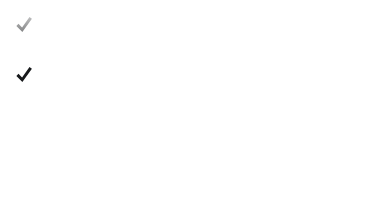
t = 0.00 s
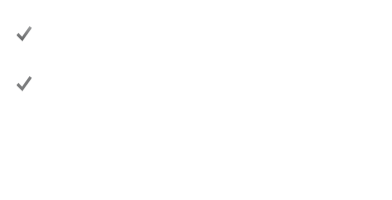
t = 1.67 s
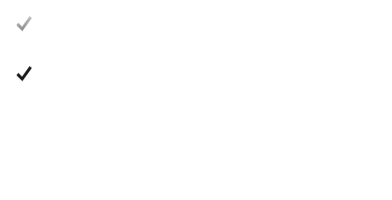
t = 3.33 s
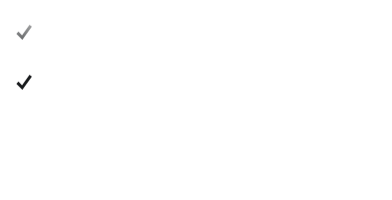
t = 5.00 s
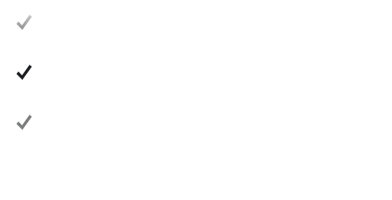
t = 6.67 s
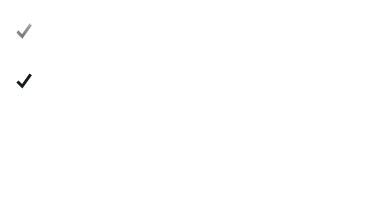
t = 8.33 s

The animated SVG that drew these frames (rendered in a browser with its animation timeline set to each time). Animation: 44 CSS @keyframes rules; frames cover the first 8.33 s, repeats indefinitely.

<svg width="392px" height="200px">
    <defs>
        <style type="text/css">
            @-webkit-keyframes preload-show-1 {
            from {
            -webkit-transform: rotateZ(60deg) rotateY(-90deg) rotateX(0deg);
            transform: rotateZ(60deg) rotateY(-90deg) rotateX(0deg);
            border-left-color: #c0392b;
            }
            }
            @keyframes preload-show-1 {
            from {
            -webkit-transform: rotateZ(60deg) rotateY(-90deg) rotateX(0deg);
            transform: rotateZ(60deg) rotateY(-90deg) rotateX(0deg);
            border-left-color: #c0392b;
            }
            }
            @-webkit-keyframes preload-hide-1 {
            to {
            -webkit-transform: rotateZ(60deg) rotateY(-90deg) rotateX(0deg);
            transform: rotateZ(60deg) rotateY(-90deg) rotateX(0deg);
            border-left-color: #c0392b;
            }
            }
            @keyframes preload-hide-1 {
            to {
            -webkit-transform: rotateZ(60deg) rotateY(-90deg) rotateX(0deg);
            transform: rotateZ(60deg) rotateY(-90deg) rotateX(0deg);
            border-left-color: #c0392b;
            }
            }
            @-webkit-keyframes preload-cycle-1 {
            5% {
            -webkit-transform: rotateZ(60deg) rotateY(90deg) rotateX(0deg);
            transform: rotateZ(60deg) rotateY(90deg) rotateX(0deg);
            border-left-color: #c0392b;
            }
            10%,
            75% {
            -webkit-transform: rotateZ(60deg) rotateY(0) rotateX(0deg);
            transform: rotateZ(60deg) rotateY(0) rotateX(0deg);
            border-left-color: #e74c3c;
            }
            80%,
            100% {
            -webkit-transform: rotateZ(60deg) rotateY(90deg) rotateX(0deg);
            transform: rotateZ(60deg) rotateY(90deg) rotateX(0deg);
            border-left-color: #c0392b;
            }
            }
            @keyframes preload-cycle-1 {
            5% {
            -webkit-transform: rotateZ(60deg) rotateY(90deg) rotateX(0deg);
            transform: rotateZ(60deg) rotateY(90deg) rotateX(0deg);
            border-left-color: #c0392b;
            }
            10%,
            75% {
            -webkit-transform: rotateZ(60deg) rotateY(0) rotateX(0deg);
            transform: rotateZ(60deg) rotateY(0) rotateX(0deg);
            border-left-color: #e74c3c;
            }
            80%,
            100% {
            -webkit-transform: rotateZ(60deg) rotateY(90deg) rotateX(0deg);
            transform: rotateZ(60deg) rotateY(90deg) rotateX(0deg);
            border-left-color: #c0392b;
            }
            }
            @-webkit-keyframes preload-show-2 {
            from {
            -webkit-transform: rotateZ(120deg) rotateY(-90deg) rotateX(0deg);
            transform: rotateZ(120deg) rotateY(-90deg) rotateX(0deg);
            border-left-color: #c0392b;
            }
            }
            @keyframes preload-show-2 {
            from {
            -webkit-transform: rotateZ(120deg) rotateY(-90deg) rotateX(0deg);
            transform: rotateZ(120deg) rotateY(-90deg) rotateX(0deg);
            border-left-color: #c0392b;
            }
            }
            @-webkit-keyframes preload-hide-2 {
            to {
            -webkit-transform: rotateZ(120deg) rotateY(-90deg) rotateX(0deg);
            transform: rotateZ(120deg) rotateY(-90deg) rotateX(0deg);
            border-left-color: #c0392b;
            }
            }
            @keyframes preload-hide-2 {
            to {
            -webkit-transform: rotateZ(120deg) rotateY(-90deg) rotateX(0deg);
            transform: rotateZ(120deg) rotateY(-90deg) rotateX(0deg);
            border-left-color: #c0392b;
            }
            }
            @-webkit-keyframes preload-cycle-2 {
            10% {
            -webkit-transform: rotateZ(120deg) rotateY(90deg) rotateX(0deg);
            transform: rotateZ(120deg) rotateY(90deg) rotateX(0deg);
            border-left-color: #c0392b;
            }
            15%,
            70% {
            -webkit-transform: rotateZ(120deg) rotateY(0) rotateX(0deg);
            transform: rotateZ(120deg) rotateY(0) rotateX(0deg);
            border-left-color: #e74c3c;
            }
            75%,
            100% {
            -webkit-transform: rotateZ(120deg) rotateY(90deg) rotateX(0deg);
            transform: rotateZ(120deg) rotateY(90deg) rotateX(0deg);
            border-left-color: #c0392b;
            }
            }
            @keyframes preload-cycle-2 {
            10% {
            -webkit-transform: rotateZ(120deg) rotateY(90deg) rotateX(0deg);
            transform: rotateZ(120deg) rotateY(90deg) rotateX(0deg);
            border-left-color: #c0392b;
            }
            15%,
            70% {
            -webkit-transform: rotateZ(120deg) rotateY(0) rotateX(0deg);
            transform: rotateZ(120deg) rotateY(0) rotateX(0deg);
            border-left-color: #e74c3c;
            }
            75%,
            100% {
            -webkit-transform: rotateZ(120deg) rotateY(90deg) rotateX(0deg);
            transform: rotateZ(120deg) rotateY(90deg) rotateX(0deg);
            border-left-color: #c0392b;
            }
            }
            @-webkit-keyframes preload-show-3 {
            from {
            -webkit-transform: rotateZ(180deg) rotateY(-90deg) rotateX(0deg);
            transform: rotateZ(180deg) rotateY(-90deg) rotateX(0deg);
            border-left-color: #c0392b;
            }
            }
            @keyframes preload-show-3 {
            from {
            -webkit-transform: rotateZ(180deg) rotateY(-90deg) rotateX(0deg);
            transform: rotateZ(180deg) rotateY(-90deg) rotateX(0deg);
            border-left-color: #c0392b;
            }
            }
            @-webkit-keyframes preload-hide-3 {
            to {
            -webkit-transform: rotateZ(180deg) rotateY(-90deg) rotateX(0deg);
            transform: rotateZ(180deg) rotateY(-90deg) rotateX(0deg);
            border-left-color: #c0392b;
            }
            }
            @keyframes preload-hide-3 {
            to {
            -webkit-transform: rotateZ(180deg) rotateY(-90deg) rotateX(0deg);
            transform: rotateZ(180deg) rotateY(-90deg) rotateX(0deg);
            border-left-color: #c0392b;
            }
            }
            @-webkit-keyframes preload-cycle-3 {
            15% {
            -webkit-transform: rotateZ(180deg) rotateY(90deg) rotateX(0deg);
            transform: rotateZ(180deg) rotateY(90deg) rotateX(0deg);
            border-left-color: #c0392b;
            }
            20%,
            65% {
            -webkit-transform: rotateZ(180deg) rotateY(0) rotateX(0deg);
            transform: rotateZ(180deg) rotateY(0) rotateX(0deg);
            border-left-color: #e74c3c;
            }
            70%,
            100% {
            -webkit-transform: rotateZ(180deg) rotateY(90deg) rotateX(0deg);
            transform: rotateZ(180deg) rotateY(90deg) rotateX(0deg);
            border-left-color: #c0392b;
            }
            }
            @keyframes preload-cycle-3 {
            15% {
            -webkit-transform: rotateZ(180deg) rotateY(90deg) rotateX(0deg);
            transform: rotateZ(180deg) rotateY(90deg) rotateX(0deg);
            border-left-color: #c0392b;
            }
            20%,
            65% {
            -webkit-transform: rotateZ(180deg) rotateY(0) rotateX(0deg);
            transform: rotateZ(180deg) rotateY(0) rotateX(0deg);
            border-left-color: #e74c3c;
            }
            70%,
            100% {
            -webkit-transform: rotateZ(180deg) rotateY(90deg) rotateX(0deg);
            transform: rotateZ(180deg) rotateY(90deg) rotateX(0deg);
            border-left-color: #c0392b;
            }
            }
            @-webkit-keyframes preload-show-4 {
            from {
            -webkit-transform: rotateZ(240deg) rotateY(-90deg) rotateX(0deg);
            transform: rotateZ(240deg) rotateY(-90deg) rotateX(0deg);
            border-left-color: #c0392b;
            }
            }
            @keyframes preload-show-4 {
            from {
            -webkit-transform: rotateZ(240deg) rotateY(-90deg) rotateX(0deg);
            transform: rotateZ(240deg) rotateY(-90deg) rotateX(0deg);
            border-left-color: #c0392b;
            }
            }
            @-webkit-keyframes preload-hide-4 {
            to {
            -webkit-transform: rotateZ(240deg) rotateY(-90deg) rotateX(0deg);
            transform: rotateZ(240deg) rotateY(-90deg) rotateX(0deg);
            border-left-color: #c0392b;
            }
            }
            @keyframes preload-hide-4 {
            to {
            -webkit-transform: rotateZ(240deg) rotateY(-90deg) rotateX(0deg);
            transform: rotateZ(240deg) rotateY(-90deg) rotateX(0deg);
            border-left-color: #c0392b;
            }
            }
            @-webkit-keyframes preload-cycle-4 {
            20% {
            -webkit-transform: rotateZ(240deg) rotateY(90deg) rotateX(0deg);
            transform: rotateZ(240deg) rotateY(90deg) rotateX(0deg);
            border-left-color: #c0392b;
            }
            25%,
            60% {
            -webkit-transform: rotateZ(240deg) rotateY(0) rotateX(0deg);
            transform: rotateZ(240deg) rotateY(0) rotateX(0deg);
            border-left-color: #e74c3c;
            }
            65%,
            100% {
            -webkit-transform: rotateZ(240deg) rotateY(90deg) rotateX(0deg);
            transform: rotateZ(240deg) rotateY(90deg) rotateX(0deg);
            border-left-color: #c0392b;
            }
            }
            @keyframes preload-cycle-4 {
            20% {
            -webkit-transform: rotateZ(240deg) rotateY(90deg) rotateX(0deg);
            transform: rotateZ(240deg) rotateY(90deg) rotateX(0deg);
            border-left-color: #c0392b;
            }
            25%,
            60% {
            -webkit-transform: rotateZ(240deg) rotateY(0) rotateX(0deg);
            transform: rotateZ(240deg) rotateY(0) rotateX(0deg);
            border-left-color: #e74c3c;
            }
            65%,
            100% {
            -webkit-transform: rotateZ(240deg) rotateY(90deg) rotateX(0deg);
            transform: rotateZ(240deg) rotateY(90deg) rotateX(0deg);
            border-left-color: #c0392b;
            }
            }
            @-webkit-keyframes preload-show-5 {
            from {
            -webkit-transform: rotateZ(300deg) rotateY(-90deg) rotateX(0deg);
            transform: rotateZ(300deg) rotateY(-90deg) rotateX(0deg);
            border-left-color: #c0392b;
            }
            }
            @keyframes preload-show-5 {
            from {
            -webkit-transform: rotateZ(300deg) rotateY(-90deg) rotateX(0deg);
            transform: rotateZ(300deg) rotateY(-90deg) rotateX(0deg);
            border-left-color: #c0392b;
            }
            }
            @-webkit-keyframes preload-hide-5 {
            to {
            -webkit-transform: rotateZ(300deg) rotateY(-90deg) rotateX(0deg);
            transform: rotateZ(300deg) rotateY(-90deg) rotateX(0deg);
            border-left-color: #c0392b;
            }
            }
            @keyframes preload-hide-5 {
            to {
            -webkit-transform: rotateZ(300deg) rotateY(-90deg) rotateX(0deg);
            transform: rotateZ(300deg) rotateY(-90deg) rotateX(0deg);
            border-left-color: #c0392b;
            }
            }
            @-webkit-keyframes preload-cycle-5 {
            25% {
            -webkit-transform: rotateZ(300deg) rotateY(90deg) rotateX(0deg);
            transform: rotateZ(300deg) rotateY(90deg) rotateX(0deg);
            border-left-color: #c0392b;
            }
            30%,
            55% {
            -webkit-transform: rotateZ(300deg) rotateY(0) rotateX(0deg);
            transform: rotateZ(300deg) rotateY(0) rotateX(0deg);
            border-left-color: #e74c3c;
            }
            60%,
            100% {
            -webkit-transform: rotateZ(300deg) rotateY(90deg) rotateX(0deg);
            transform: rotateZ(300deg) rotateY(90deg) rotateX(0deg);
            border-left-color: #c0392b;
            }
            }
            @keyframes preload-cycle-5 {
            25% {
            -webkit-transform: rotateZ(300deg) rotateY(90deg) rotateX(0deg);
            transform: rotateZ(300deg) rotateY(90deg) rotateX(0deg);
            border-left-color: #c0392b;
            }
            30%,
            55% {
            -webkit-transform: rotateZ(300deg) rotateY(0) rotateX(0deg);
            transform: rotateZ(300deg) rotateY(0) rotateX(0deg);
            border-left-color: #e74c3c;
            }
            60%,
            100% {
            -webkit-transform: rotateZ(300deg) rotateY(90deg) rotateX(0deg);
            transform: rotateZ(300deg) rotateY(90deg) rotateX(0deg);
            border-left-color: #c0392b;
            }
            }
            @-webkit-keyframes preload-show-6 {
            from {
            -webkit-transform: rotateZ(360deg) rotateY(-90deg) rotateX(0deg);
            transform: rotateZ(360deg) rotateY(-90deg) rotateX(0deg);
            border-left-color: #c0392b;
            }
            }
            @keyframes preload-show-6 {
            from {
            -webkit-transform: rotateZ(360deg) rotateY(-90deg) rotateX(0deg);
            transform: rotateZ(360deg) rotateY(-90deg) rotateX(0deg);
            border-left-color: #c0392b;
            }
            }
            @-webkit-keyframes preload-hide-6 {
            to {
            -webkit-transform: rotateZ(360deg) rotateY(-90deg) rotateX(0deg);
            transform: rotateZ(360deg) rotateY(-90deg) rotateX(0deg);
            border-left-color: #c0392b;
            }
            }
            @keyframes preload-hide-6 {
            to {
            -webkit-transform: rotateZ(360deg) rotateY(-90deg) rotateX(0deg);
            transform: rotateZ(360deg) rotateY(-90deg) rotateX(0deg);
            border-left-color: #c0392b;
            }
            }
            @-webkit-keyframes preload-cycle-6 {
            30% {
            -webkit-transform: rotateZ(360deg) rotateY(90deg) rotateX(0deg);
            transform: rotateZ(360deg) rotateY(90deg) rotateX(0deg);
            border-left-color: #c0392b;
            }
            35%,
            50% {
            -webkit-transform: rotateZ(360deg) rotateY(0) rotateX(0deg);
            transform: rotateZ(360deg) rotateY(0) rotateX(0deg);
            border-left-color: #e74c3c;
            }
            55%,
            100% {
            -webkit-transform: rotateZ(360deg) rotateY(90deg) rotateX(0deg);
            transform: rotateZ(360deg) rotateY(90deg) rotateX(0deg);
            border-left-color: #c0392b;
            }
            }
            @keyframes preload-cycle-6 {
            30% {
            -webkit-transform: rotateZ(360deg) rotateY(90deg) rotateX(0deg);
            transform: rotateZ(360deg) rotateY(90deg) rotateX(0deg);
            border-left-color: #c0392b;
            }
            35%,
            50% {
            -webkit-transform: rotateZ(360deg) rotateY(0) rotateX(0deg);
            transform: rotateZ(360deg) rotateY(0) rotateX(0deg);
            border-left-color: #e74c3c;
            }
            55%,
            100% {
            -webkit-transform: rotateZ(360deg) rotateY(90deg) rotateX(0deg);
            transform: rotateZ(360deg) rotateY(90deg) rotateX(0deg);
            border-left-color: #c0392b;
            }
            }
            @-webkit-keyframes preload-flip {
            0% {
            -webkit-transform: rotateY(0deg) rotateZ(-60deg);
            transform: rotateY(0deg) rotateZ(-60deg);
            }
            100% {
            -webkit-transform: rotateY(360deg) rotateZ(-60deg);
            transform: rotateY(360deg) rotateZ(-60deg);
            }
            }
            @keyframes preload-flip {
            0% {
            -webkit-transform: rotateY(0deg) rotateZ(-60deg);
            transform: rotateY(0deg) rotateZ(-60deg);
            }
            100% {
            -webkit-transform: rotateY(360deg) rotateZ(-60deg);
            transform: rotateY(360deg) rotateZ(-60deg);
            }
            }

            /* *=*=*=*=*=*=*=*=*=*=*=*=*=*=*= */
            /* ========= Text Load Start ========= */
            /* *=*=*=*=*=*=*=*=*=*=*=*=*=*=*= */

            #page {
            -webkit-box-align: center;
            -webkit-align-items: center;
            -ms-flex-align: center;
            align-items: center;
            background: rgba(0,0,0,0.8);
            /*background: linear-gradient(to top right, #ffffff 10%, #ffffff 65%, #ffffff 125%);*/
            bottom: 0;
            display: -webkit-box;
            display: -webkit-flex;
            display: -ms-flexbox;
            display: flex;
            -webkit-box-pack: center;
            -webkit-justify-content: center;
            -ms-flex-pack: center;
            justify-content: center;
            left: 0;
            position: absolute;
            right: 0;
            top: 0;
            -webkit-transition: opacity 1s;
            transition: opacity 1s;
            }

            #phrase_box {
            display: -webkit-box;
            display: -webkit-flex;
            display: -ms-flexbox;
            display: flex;
            -webkit-flex-flow: column;
            -ms-flex-flow: column;
            flex-flow: column;
            height: 150px;
            overflow: hidden;
            width: 360px;
            }

            #phrases {
            -webkit-animation: slide-phrases-upward 22s;
            animation: slide-phrases-upward 22s;
            }

            #ighex {
            bottom: 30px;
            color: white;
            display: -webkit-box;
            display: -webkit-flex;
            display: -ms-flexbox;
            display: flex;
            -webkit-box-pack: center;
            -webkit-justify-content: center;
            -ms-flex-pack: center;
            justify-content: center;
            left: 0;
            position: fixed;
            right: 0;
            }

            @-webkit-keyframes slide-phrases-upward {
            0% {
            -webkit-transform: translateY(0px);
            transform: translateY(0px);
            }
            5% {
            -webkit-transform: translateY(-50px);
            transform: translateY(-10px);
            }
            10% {
            -webkit-transform: translateY(-100px);
            transform: translateY(-100px);
            }
            15% {
            -webkit-transform: translateY(-150px);
            transform: translateY(-150px);
            }
            20% {
            -webkit-transform: translateY(-200px);
            transform: translateY(-200px);
            }
            25% {
            -webkit-transform: translateY(-250px);
            transform: translateY(-250px);
            }
            30% {
            -webkit-transform: translateY(-300px);
            transform: translateY(-300px);
            }
            35% {
            -webkit-transform: translateY(-350px);
            transform: translateY(-350px);
            }
            40% {
            -webkit-transform: translateY(-400px);
            transform: translateY(-400px);
            }
            45% {
            -webkit-transform: translateY(-450px);
            transform: translateY(-450px);
            }
            50% {
            -webkit-transform: translateY(-500px);
            transform: translateY(-500px);
            }
            55% {
            -webkit-transform: translateY(-550px);
            transform: translateY(-550px);
            }
            60% {
            -webkit-transform: translateY(-600px);
            transform: translateY(-600px);
            }
            65% {
            -webkit-transform: translateY(-650px);
            transform: translateY(-650px);
            }
            70% {
            -webkit-transform: translateY(-700px);
            transform: translateY(-700px);
            }
            75% {
            -webkit-transform: translateY(-750px);
            transform: translateY(-750px);
            }
            80% {
            -webkit-transform: translateY(-800px);
            transform: translateY(-800px);
            }
            85% {
            -webkit-transform: translateY(-850px);
            transform: translateY(-850px);
            }
            90% {
            -webkit-transform: translateY(-900px);
            transform: translateY(-900px);
            }
            95% {
            -webkit-transform: translateY(-950px);
            transform: translateY(-950px);
            }
            100% {
            -webkit-transform: translateY(-1000px);
            transform: translateY(-1000px);
            }
            }

            @keyframes slide-phrases-upward {
            0% {
            -webkit-transform: translateY(0px);
            transform: translateY(0px);
            }
            5% {
            -webkit-transform: translateY(-50px);
            transform: translateY(-50px);
            }
            10% {
            -webkit-transform: translateY(-100px);
            transform: translateY(-100px);
            }
            15% {
            -webkit-transform: translateY(-150px);
            transform: translateY(-150px);
            }
            20% {
            -webkit-transform: translateY(-200px);
            transform: translateY(-200px);
            }
            25% {
            -webkit-transform: translateY(-250px);
            transform: translateY(-250px);
            }
            30% {
            -webkit-transform: translateY(-300px);
            transform: translateY(-300px);
            }
            35% {
            -webkit-transform: translateY(-350px);
            transform: translateY(-350px);
            }
            40% {
            -webkit-transform: translateY(-400px);
            transform: translateY(-400px);
            }
            45% {
            -webkit-transform: translateY(-450px);
            transform: translateY(-450px);
            }
            50% {
            -webkit-transform: translateY(-500px);
            transform: translateY(-500px);
            }
            55% {
            -webkit-transform: translateY(-550px);
            transform: translateY(-550px);
            }
            60% {
            -webkit-transform: translateY(-600px);
            transform: translateY(-600px);
            }
            65% {
            -webkit-transform: translateY(-650px);
            transform: translateY(-650px);
            }
            70% {
            -webkit-transform: translateY(-700px);
            transform: translateY(-700px);
            }
            75% {
            -webkit-transform: translateY(-750px);
            transform: translateY(-750px);
            }
            80% {
            -webkit-transform: translateY(-800px);
            transform: translateY(-800px);
            }
            85% {
            -webkit-transform: translateY(-850px);
            transform: translateY(-850px);
            }
            90% {
            -webkit-transform: translateY(-900px);
            transform: translateY(-900px);
            }
            95% {
            -webkit-transform: translateY(-950px);
            transform: translateY(-950px);
            }
            100% {
            -webkit-transform: translateY(-1000px);
            transform: translateY(-1000px);
            }
            }
            #loadingCheckCircleSVG-0 {
            -webkit-animation: fill-to-white 5000ms;
            animation: fill-to-white 5000ms;
            -webkit-animation-delay: 3.5s;
            animation-delay: -1.5s;
            fill: white;
            opacity: 0;
            }

            #loadingCheckCircleSVG-1 {
            -webkit-animation: fill-to-white 5000ms;
            animation: fill-to-white 5000ms;
            -webkit-animation-delay: -0.5s;
            animation-delay: -0.5s;
            fill: white;
            opacity: 0;
            }

            #loadingCheckCircleSVG-2 {
            -webkit-animation: fill-to-white 5000ms;
            animation: fill-to-white 5000ms;
            -webkit-animation-delay: 0.5s;
            animation-delay: 0.5s;
            fill: white;
            opacity: 0;
            }

            #loadingCheckCircleSVG-3 {
            -webkit-animation: fill-to-white 5000ms;
            animation: fill-to-white 5000ms;
            -webkit-animation-delay: 1.5s;
            animation-delay: 1.5s;
            fill: white;
            opacity: 0;
            }

            #loadingCheckCircleSVG-4 {
            -webkit-animation: fill-to-white 5000ms;
            animation: fill-to-white 5000ms;
            -webkit-animation-delay: 2.5s;
            animation-delay: 2.5s;
            fill: white;
            opacity: 0;
            }

            #loadingCheckCircleSVG-5 {
            -webkit-animation: fill-to-white 5000ms;
            animation: fill-to-white 5000ms;
            -webkit-animation-delay: 3.5s;
            animation-delay: 3.5s;
            fill: white;
            opacity: 0;
            }

            #loadingCheckCircleSVG-6 {
            -webkit-animation: fill-to-white 5000ms;
            animation: fill-to-white 5000ms;
            -webkit-animation-delay: 4.5s;
            animation-delay: 4.5s;
            fill: white;
            opacity: 0;
            }

            #loadingCheckCircleSVG-7 {
            -webkit-animation: fill-to-white 5000ms;
            animation: fill-to-white 5000ms;
            -webkit-animation-delay: 5.5s;
            animation-delay: 5.5s;
            fill: white;
            opacity: 0;
            }

            #loadingCheckCircleSVG-8 {
            -webkit-animation: fill-to-white 5000ms;
            animation: fill-to-white 5000ms;
            -webkit-animation-delay: 6.5s;
            animation-delay: 6.5s;
            fill: white;
            opacity: 0;
            }

            #loadingCheckCircleSVG-9 {
            -webkit-animation: fill-to-white 5000ms;
            animation: fill-to-white 5000ms;
            -webkit-animation-delay: 7.5s;
            animation-delay: 7.5s;
            fill: white;
            opacity: 0;
            }

            #loadingCheckCircleSVG-10 {
            -webkit-animation: fill-to-white 5000ms;
            animation: fill-to-white 5000ms;
            -webkit-animation-delay: 8.5s;
            animation-delay: 8.5s;
            fill: white;
            opacity: 0;
            }

            #loadingCheckCircleSVG-11 {
            -webkit-animation: fill-to-white 5000ms;
            animation: fill-to-white 5000ms;
            -webkit-animation-delay: 9.5s;
            animation-delay: 9.5s;
            fill: white;
            opacity: 0;
            }

            #loadingCheckCircleSVG-12 {
            -webkit-animation: fill-to-white 5000ms;
            animation: fill-to-white 5000ms;
            -webkit-animation-delay: 10.5s;
            animation-delay: 10.5s;
            fill: white;
            opacity: 0;
            }

            #loadingCheckCircleSVG-13 {
            -webkit-animation: fill-to-white 5000ms;
            animation: fill-to-white 5000ms;
            -webkit-animation-delay: 11.5s;
            animation-delay: 11.5s;
            fill: white;
            opacity: 0;
            }

            #loadingCheckCircleSVG-14 {
            -webkit-animation: fill-to-white 5000ms;
            animation: fill-to-white 5000ms;
            -webkit-animation-delay: 12.5s;
            animation-delay: 12.5s;
            fill: white;
            opacity: 0;
            }

            #loadingCheckCircleSVG-15 {
            -webkit-animation: fill-to-white 5000ms;
            animation: fill-to-white 5000ms;
            -webkit-animation-delay: 13.5s;
            animation-delay: 13.5s;
            fill: white;
            opacity: 0;
            }

            #loadingCheckCircleSVG-16 {
            -webkit-animation: fill-to-white 5000ms;
            animation: fill-to-white 5000ms;
            -webkit-animation-delay: 14.5s;
            animation-delay: 14.5s;
            fill: white;
            opacity: 0;
            }

            #loadingCheckCircleSVG-17 {
            -webkit-animation: fill-to-white 5000ms;
            animation: fill-to-white 5000ms;
            -webkit-animation-delay: 15.5s;
            animation-delay: 15.5s;
            fill: white;
            opacity: 0;
            }

            #loadingCheckCircleSVG-18 {
            -webkit-animation: fill-to-white 5000ms;
            animation: fill-to-white 5000ms;
            -webkit-animation-delay: 16.5s;
            animation-delay: 16.5s;
            fill: white;
            opacity: 0;
            }

            #loadingCheckCircleSVG-19 {
            -webkit-animation: fill-to-white 5000ms;
            animation: fill-to-white 5000ms;
            -webkit-animation-delay: 17.5s;
            animation-delay: 17.5s;
            fill: white;
            opacity: 0;
            }

            #loadingCheckCircleSVG-20 {
            -webkit-animation: fill-to-white 5000ms;
            animation: fill-to-white 5000ms;
            -webkit-animation-delay: 18.5s;
            animation-delay: 18.5s;
            fill: white;
            opacity: 0;
            }

            @-webkit-keyframes fill-to-white {
            0% {
            opacity: 0;
            }
            10% {
            opacity: 1;
            }
            100% {
            opacity: 1;
            }
            }

            @keyframes fill-to-white {
            0% {
            opacity: 0;
            }
            10% {
            opacity: 1;
            }
            100% {
            opacity: 1;
            }
            }
            #loadingCheckSVG-0 {
            -webkit-animation: fill-to-coral 5000ms;
            animation: fill-to-coral 5000ms;
            -webkit-animation-delay: -1.5s;
            animation-delay: -1.5s;
            }

            #loadingCheckSVG-1 {
            -webkit-animation: fill-to-coral 5000ms;
            animation: fill-to-coral 5000ms;
            -webkit-animation-delay: -0.5s;
            animation-delay: -0.5s;
            }

            #loadingCheckSVG-2 {
            -webkit-animation: fill-to-coral 5000ms;
            animation: fill-to-coral 5000ms;
            -webkit-animation-delay: 0.5s;
            animation-delay: 0.5s;
            }

            #loadingCheckSVG-3 {
            -webkit-animation: fill-to-coral 5000ms;
            animation: fill-to-coral 5000ms;
            -webkit-animation-delay: 1.5s;
            animation-delay: 1.5s;
            }

            #loadingCheckSVG-4 {
            -webkit-animation: fill-to-coral 5000ms;
            animation: fill-to-coral 5000ms;
            -webkit-animation-delay: 2.5s;
            animation-delay: 2.5s;
            }

            #loadingCheckSVG-5 {
            -webkit-animation: fill-to-coral 5000ms;
            animation: fill-to-coral 5000ms;
            -webkit-animation-delay: 3.5s;
            animation-delay: 3.5s;
            }

            #loadingCheckSVG-6 {
            -webkit-animation: fill-to-coral 5000ms;
            animation: fill-to-coral 5000ms;
            -webkit-animation-delay: 4.5s;
            animation-delay: 4.5s;
            }

            #loadingCheckSVG-7 {
            -webkit-animation: fill-to-coral 5000ms;
            animation: fill-to-coral 5000ms;
            -webkit-animation-delay: 5.5s;
            animation-delay: 5.5s;
            }

            #loadingCheckSVG-8 {
            -webkit-animation: fill-to-coral 5000ms;
            animation: fill-to-coral 5000ms;
            -webkit-animation-delay: 6.5s;
            animation-delay: 6.5s;
            }

            #loadingCheckSVG-9 {
            -webkit-animation: fill-to-coral 5000ms;
            animation: fill-to-coral 5000ms;
            -webkit-animation-delay: 7.5s;
            animation-delay: 7.5s;
            }

            #loadingCheckSVG-10 {
            -webkit-animation: fill-to-coral 5000ms;
            animation: fill-to-coral 5000ms;
            -webkit-animation-delay: 8.5s;
            animation-delay: 8.5s;
            }

            #loadingCheckSVG-11 {
            -webkit-animation: fill-to-coral 5000ms;
            animation: fill-to-coral 5000ms;
            -webkit-animation-delay: 9.5s;
            animation-delay: 9.5s;
            }

            #loadingCheckSVG-12 {
            -webkit-animation: fill-to-coral 5000ms;
            animation: fill-to-coral 5000ms;
            -webkit-animation-delay: 10.5s;
            animation-delay: 10.5s;
            }

            #loadingCheckSVG-13 {
            -webkit-animation: fill-to-coral 5000ms;
            animation: fill-to-coral 5000ms;
            -webkit-animation-delay: 11.5s;
            animation-delay: 11.5s;
            }

            #loadingCheckSVG-14 {
            -webkit-animation: fill-to-coral 5000ms;
            animation: fill-to-coral 5000ms;
            -webkit-animation-delay: 12.5s;
            animation-delay: 12.5s;
            }

            #loadingCheckSVG-15 {
            -webkit-animation: fill-to-coral 5000ms;
            animation: fill-to-coral 5000ms;
            -webkit-animation-delay: 13.5s;
            animation-delay: 13.5s;
            }

            #loadingCheckSVG-16 {
            -webkit-animation: fill-to-coral 5000ms;
            animation: fill-to-coral 5000ms;
            -webkit-animation-delay: 14.5s;
            animation-delay: 14.5s;
            }

            #loadingCheckSVG-17 {
            -webkit-animation: fill-to-coral 5000ms;
            animation: fill-to-coral 5000ms;
            -webkit-animation-delay: 15.5s;
            animation-delay: 15.5s;
            }

            #loadingCheckSVG-18 {
            -webkit-animation: fill-to-coral 5000ms;
            animation: fill-to-coral 5000ms;
            -webkit-animation-delay: 16.5s;
            animation-delay: 16.5s;
            }

            #loadingCheckSVG-19 {
            -webkit-animation: fill-to-coral 5000ms;
            animation: fill-to-coral 5000ms;
            -webkit-animation-delay: 17.5s;
            animation-delay: 17.5s;
            }

            #loadingCheckSVG-20 {
            -webkit-animation: fill-to-coral 5000ms;
            animation: fill-to-coral 5000ms;
            -webkit-animation-delay: 18.5s;
            animation-delay: 18.5s;
            }

            @-webkit-keyframes fill-to-coral {
            0% {
            fill: white;
            }
            10% {
            fill: #181A1C;
            }
            100% {
            fill: #181A1C;
            }
            }

            @keyframes fill-to-coral {
            0% {
            fill: white;
            }
            10% {
            fill: #181A1C;
            }
            100% {
            fill: #181A1C;
            }
            }


            /* *=*=*=*=*=*=*=*=*=*=*=*=*=*=*= */
            /* ========= Text Load END ========= */
            /* *=*=*=*=*=*=*=*=*=*=*=*=*=*=*= */

            #loader-wrapper {
            position: fixed;
            top: 0;
            left: 0;
            width: 100%;
            height: 100%;
            z-index: 10000000;
            }

            #loader-wrapper .loader-section {
            position: fixed;
            top: 0;
            width: 51%;
            height: 100%;
            background: #ffffff;
            z-index: 10000000;
            }

            .loaded #loader {
            opacity: 0;
            -webkit-transition: all 0.3s ease-out;
            transition: all 0.3s ease-out;
            }
            .loaded #loader-wrapper {
            visibility: hidden;


            }
            /* Loaded */


            .preloaded .preloader{
            opacity: 0;

            -webkit-transition: all 0.3s ease-out;
            transition: all 0.3s ease-out;
            }

            .preloaded #loader-wrapper {
            visibility: hidden;
            opacity: 0;

            -webkit-transition: all 0.3s .3s ease-out;
            transition: all 0.3s .3s ease-out;

            }

            .preloader {
            position: absolute;
            top: 50%;
            left: 50%;
            font-size: 10px;
            display: block;
            width: 3.75em;
            height: 4.25em;
            margin-left: -1.875em;
            margin-top: -2.125em;
            -webkit-transform-origin: center center;
            -ms-transform-origin: center center;
            transform-origin: center center;
            -webkit-transform: rotateY(180deg) rotateZ(-60deg);
            transform: rotateY(180deg) rotateZ(-60deg);
            z-index: 10010000;
            }
            .preloader .slice {
            border-top: 1.125em solid transparent;
            border-right: none;
            border-bottom: 1em solid transparent;
            border-left: 1.875em solid #e74c3c;
            position: absolute;
            top: 0px;
            left: 50%;
            -webkit-transform-origin: left bottom;
            -ms-transform-origin: left bottom;
            transform-origin: left bottom;
            border-radius: 3px 3px 0 0;
            }
            .preloader .slice:nth-child(1) {
            -webkit-transform: rotateZ(60deg) rotateY(0deg) rotateX(0);
            transform: rotateZ(60deg) rotateY(0deg) rotateX(0);
            -webkit-animation: 0.15s linear 0.82s preload-hide-1 both 1;
            animation: 0.15s linear 0.82s preload-hide-1 both 1;
            }
            .preloader .slice:nth-child(2) {
            -webkit-transform: rotateZ(120deg) rotateY(0deg) rotateX(0);
            transform: rotateZ(120deg) rotateY(0deg) rotateX(0);
            -webkit-animation: 0.15s linear 0.74s preload-hide-2 both 1;
            animation: 0.15s linear 0.74s preload-hide-2 both 1;
            }
            .preloader .slice:nth-child(3) {
            -webkit-transform: rotateZ(180deg) rotateY(0deg) rotateX(0);
            transform: rotateZ(180deg) rotateY(0deg) rotateX(0);
            -webkit-animation: 0.15s linear 0.66s preload-hide-3 both 1;
            animation: 0.15s linear 0.66s preload-hide-3 both 1;
            }
            .preloader .slice:nth-child(4) {
            -webkit-transform: rotateZ(240deg) rotateY(0deg) rotateX(0);
            transform: rotateZ(240deg) rotateY(0deg) rotateX(0);
            -webkit-animation: 0.15s linear 0.58s preload-hide-4 both 1;
            animation: 0.15s linear 0.58s preload-hide-4 both 1;
            }
            .preloader .slice:nth-child(5) {
            -webkit-transform: rotateZ(300deg) rotateY(0deg) rotateX(0);
            transform: rotateZ(300deg) rotateY(0deg) rotateX(0);
            -webkit-animation: 0.15s linear 0.5s preload-hide-5 both 1;
            animation: 0.15s linear 0.5s preload-hide-5 both 1;
            }
            .preloader .slice:nth-child(6) {
            -webkit-transform: rotateZ(360deg) rotateY(0deg) rotateX(0);
            transform: rotateZ(360deg) rotateY(0deg) rotateX(0);
            -webkit-animation: 0.15s linear 0.42s preload-hide-6 both 1;
            animation: 0.15s linear 0.42s preload-hide-6 both 1;
            }
            .preloader.loading {
            -webkit-animation: 2s preload-flip steps(2) infinite both;
            animation: 2s preload-flip steps(2) infinite both;
            }
            .preloader.loading .slice:nth-child(1) {
            -webkit-transform: rotateZ(60deg) rotateY(90deg) rotateX(0);
            transform: rotateZ(60deg) rotateY(90deg) rotateX(0);
            -webkit-animation: 2s preload-cycle-1 linear infinite both;
            animation: 2s preload-cycle-1 linear infinite both;
            }
            .preloader.loading .slice:nth-child(2) {
            -webkit-transform: rotateZ(120deg) rotateY(90deg) rotateX(0);
            transform: rotateZ(120deg) rotateY(90deg) rotateX(0);
            -webkit-animation: 2s preload-cycle-2 linear infinite both;
            animation: 2s preload-cycle-2 linear infinite both;
            }
            .preloader.loading .slice:nth-child(3) {
            -webkit-transform: rotateZ(180deg) rotateY(90deg) rotateX(0);
            transform: rotateZ(180deg) rotateY(90deg) rotateX(0);
            -webkit-animation: 2s preload-cycle-3 linear infinite both;
            animation: 2s preload-cycle-3 linear infinite both;
            }
            .preloader.loading .slice:nth-child(4) {
            -webkit-transform: rotateZ(240deg) rotateY(90deg) rotateX(0);
            transform: rotateZ(240deg) rotateY(90deg) rotateX(0);
            -webkit-animation: 2s preload-cycle-4 linear infinite both;
            animation: 2s preload-cycle-4 linear infinite both;
            }
            .preloader.loading .slice:nth-child(5) {
            -webkit-transform: rotateZ(300deg) rotateY(90deg) rotateX(0);
            transform: rotateZ(300deg) rotateY(90deg) rotateX(0);
            -webkit-animation: 2s preload-cycle-5 linear infinite both;
            animation: 2s preload-cycle-5 linear infinite both;
            }
            .preloader.loading .slice:nth-child(6) {
            -webkit-transform: rotateZ(360deg) rotateY(90deg) rotateX(0);
            transform: rotateZ(360deg) rotateY(90deg) rotateX(0);
            -webkit-animation: 2s preload-cycle-6 linear infinite both;
            animation: 2s preload-cycle-6 linear infinite both;
            }
        </style>
        <mask id="mask" maskUnits="userSpaceOnUse" maskContentUnits="userSpaceOnUse">
            <linearGradient id="linearGradient" gradientUnits="objectBoundingBox" x2="0" y2="1">
                <stop stop-color="white" stop-opacity="0" offset="0%"></stop>
                <stop stop-color="white" stop-opacity="1" offset="30%"></stop>
                <stop stop-color="white" stop-opacity="1" offset="70%"></stop>
                <stop stop-color="white" stop-opacity="0" offset="100%"></stop>
            </linearGradient>
            <rect width="100%" height="100%" fill="url(#linearGradient)"></rect>
        </mask>
    </defs>
    <g width="100%" height="100%" style="mask: url(#mask);">
        <g id="phrases">
            <text fill="white" x="50" y="30" font-size="18" font-family="Arial">Normalizing Case</text>
            <g transform="translate(10 10) scale(.9)">
                <circle id="loadingCheckCircleSVG-0" fill="rgba(255,255,255,0)" cx="16" cy="16" r="15"></circle>
                <polygon points="21.661,7.643 13.396,19.328 9.429,15.361 7.075,17.714 13.745,24.384 24.345,9.708 "
                         fill="rgba(255,255,255,1)" id="loadingCheckSVG-0"></polygon>
                <path d="M16,0C7.163,0,0,7.163,0,16s7.163,16,16,16s16-7.163,16-16S24.837,0,16,0z M16,30C8.28,30,2,23.72,2,16C2,8.28,8.28,2,16,2 c7.72,0,14,6.28,14,14C30,23.72,23.72,30,16,30z"
                      fill="white"></path>
            </g>
            <text fill="white" x="50" y="80" font-size="18" font-family="Arial">Removing URLs</text>
            <g transform="translate(10 60) scale(.9)">
                <circle id="loadingCheckCircleSVG-1" fill="rgba(255,255,255,0)" cx="16" cy="16" r="15"></circle>
                <polygon points="21.661,7.643 13.396,19.328 9.429,15.361 7.075,17.714 13.745,24.384 24.345,9.708 "
                         fill="rgba(255,255,255,1)" id="loadingCheckSVG-1"></polygon>
                <path d="M16,0C7.163,0,0,7.163,0,16s7.163,16,16,16s16-7.163,16-16S24.837,0,16,0z M16,30C8.28,30,2,23.72,2,16C2,8.28,8.28,2,16,2 c7.72,0,14,6.28,14,14C30,23.72,23.72,30,16,30z"
                      fill="white"></path>
            </g>
            <text fill="white" x="50" y="130" font-size="18" font-family="Arial">Removing Numerical Values</text>
            <g transform="translate(10 110) scale(.9)">
                <circle id="loadingCheckCircleSVG-2" fill="rgba(255,255,255,0)" cx="16" cy="16" r="15"></circle>
                <polygon points="21.661,7.643 13.396,19.328 9.429,15.361 7.075,17.714 13.745,24.384 24.345,9.708 "
                         fill="rgba(255,255,255,1)" id="loadingCheckSVG-2"></polygon>
                <path d="M16,0C7.163,0,0,7.163,0,16s7.163,16,16,16s16-7.163,16-16S24.837,0,16,0z M16,30C8.28,30,2,23.72,2,16C2,8.28,8.28,2,16,2 c7.72,0,14,6.28,14,14C30,23.72,23.72,30,16,30z"
                      fill="white"></path>
            </g>
            <text fill="white" x="50" y="180" font-size="18" font-family="Arial">Removing Punctuations</text>
            <g transform="translate(10 160) scale(.9)">
                <circle id="loadingCheckCircleSVG-3" fill="rgba(255,255,255,0)" cx="16" cy="16" r="15"></circle>
                <polygon points="21.661,7.643 13.396,19.328 9.429,15.361 7.075,17.714 13.745,24.384 24.345,9.708 "
                         fill="rgba(255,255,255,1)" id="loadingCheckSVG-3"></polygon>
                <path d="M16,0C7.163,0,0,7.163,0,16s7.163,16,16,16s16-7.163,16-16S24.837,0,16,0z M16,30C8.28,30,2,23.72,2,16C2,8.28,8.28,2,16,2 c7.72,0,14,6.28,14,14C30,23.72,23.72,30,16,30z"
                      fill="white"></path>
            </g>
            <text fill="white" x="50" y="230" font-size="18" font-family="Arial">Removing Stopwords</text>
            <g transform="translate(10 210) scale(.9)">
                <circle id="loadingCheckCircleSVG-4" fill="rgba(255,255,255,0)" cx="16" cy="16" r="15"></circle>
                <polygon points="21.661,7.643 13.396,19.328 9.429,15.361 7.075,17.714 13.745,24.384 24.345,9.708 "
                         fill="rgba(255,255,255,1)" id="loadingCheckSVG-4"></polygon>
                <path d="M16,0C7.163,0,0,7.163,0,16s7.163,16,16,16s16-7.163,16-16S24.837,0,16,0z M16,30C8.28,30,2,23.72,2,16C2,8.28,8.28,2,16,2 c7.72,0,14,6.28,14,14C30,23.72,23.72,30,16,30z"
                      fill="white"></path>
            </g>
            <text fill="white" x="50" y="280" font-size="18" font-family="Arial">Generating N-Grams</text>
            <g transform="translate(10 260) scale(.9)">
                <circle id="loadingCheckCircleSVG-5" fill="rgba(255,255,255,0)" cx="16" cy="16" r="15"></circle>
                <polygon points="21.661,7.643 13.396,19.328 9.429,15.361 7.075,17.714 13.745,24.384 24.345,9.708 "
                         fill="rgba(255,255,255,1)" id="loadingCheckSVG-5"></polygon>
                <path d="M16,0C7.163,0,0,7.163,0,16s7.163,16,16,16s16-7.163,16-16S24.837,0,16,0z M16,30C8.28,30,2,23.72,2,16C2,8.28,8.28,2,16,2 c7.72,0,14,6.28,14,14C30,23.72,23.72,30,16,30z"
                      fill="white"></path>
            </g>
            <text fill="white" x="50" y="330" font-size="18" font-family="Arial">Creating TF-IDF/Word Vector</text>
            <g transform="translate(10 310) scale(.9)">
                <circle id="loadingCheckCircleSVG-6" fill="rgba(255,255,255,0)" cx="16" cy="16" r="15"></circle>
                <polygon points="21.661,7.643 13.396,19.328 9.429,15.361 7.075,17.714 13.745,24.384 24.345,9.708 "
                         fill="rgba(255,255,255,1)" id="loadingCheckSVG-6"></polygon>
                <path d="M16,0C7.163,0,0,7.163,0,16s7.163,16,16,16s16-7.163,16-16S24.837,0,16,0z M16,30C8.28,30,2,23.72,2,16C2,8.28,8.28,2,16,2 c7.72,0,14,6.28,14,14C30,23.72,23.72,30,16,30z"
                      fill="white"></path>
            </g>
            <text fill="white" x="50" y="380" font-size="18" font-family="Arial">Applying Machine Learning Model</text>
            <g transform="translate(10 360) scale(.9)">
                <circle id="loadingCheckCircleSVG-7" fill="rgba(255,255,255,0)" cx="16" cy="16" r="15"></circle>
                <polygon points="21.661,7.643 13.396,19.328 9.429,15.361 7.075,17.714 13.745,24.384 24.345,9.708 "
                         fill="rgba(255,255,255,1)" id="loadingCheckSVG-7"></polygon>
                <path d="M16,0C7.163,0,0,7.163,0,16s7.163,16,16,16s16-7.163,16-16S24.837,0,16,0z M16,30C8.28,30,2,23.72,2,16C2,8.28,8.28,2,16,2 c7.72,0,14,6.28,14,14C30,23.72,23.72,30,16,30z"
                      fill="white"></path>
            </g>
            <text fill="white" x="50" y="430" font-size="18" font-family="Arial">Generating Confidence Score</text>
            <g transform="translate(10 410) scale(.9)">
                <circle id="loadingCheckCircleSVG-8" fill="rgba(255,255,255,0)" cx="16" cy="16" r="15"></circle>
                <polygon points="21.661,7.643 13.396,19.328 9.429,15.361 7.075,17.714 13.745,24.384 24.345,9.708 "
                         fill="rgba(255,255,255,1)" id="loadingCheckSVG-8"></polygon>
                <path d="M16,0C7.163,0,0,7.163,0,16s7.163,16,16,16s16-7.163,16-16S24.837,0,16,0z M16,30C8.28,30,2,23.72,2,16C2,8.28,8.28,2,16,2 c7.72,0,14,6.28,14,14C30,23.72,23.72,30,16,30z"
                      fill="white"></path>
            </g>
            <text fill="white" x="50" y="480" font-size="18" font-family="Arial">Calculating Keyword Match rate</text>
            <g transform="translate(10 460) scale(.9)">
                <circle id="loadingCheckCircleSVG-9" fill="rgba(255,255,255,0)" cx="16" cy="16" r="15"></circle>
                <polygon points="21.661,7.643 13.396,19.328 9.429,15.361 7.075,17.714 13.745,24.384 24.345,9.708 "
                         fill="rgba(255,255,255,1)" id="loadingCheckSVG-9"></polygon>
                <path d="M16,0C7.163,0,0,7.163,0,16s7.163,16,16,16s16-7.163,16-16S24.837,0,16,0z M16,30C8.28,30,2,23.72,2,16C2,8.28,8.28,2,16,2 c7.72,0,14,6.28,14,14C30,23.72,23.72,30,16,30z"
                      fill="white"></path>
            </g>
            <text fill="white" x="50" y="530" font-size="18" font-family="Arial">Assigning Priority</text>
            <g transform="translate(10 510) scale(.9)">
                <circle id="loadingCheckCircleSVG-10" fill="rgba(255,255,255,0)" cx="16" cy="16" r="15"></circle>
                <polygon points="21.661,7.643 13.396,19.328 9.429,15.361 7.075,17.714 13.745,24.384 24.345,9.708 "
                         fill="rgba(255,255,255,1)" id="loadingCheckSVG-10"></polygon>
                <path d="M16,0C7.163,0,0,7.163,0,16s7.163,16,16,16s16-7.163,16-16S24.837,0,16,0z M16,30C8.28,30,2,23.72,2,16C2,8.28,8.28,2,16,2 c7.72,0,14,6.28,14,14C30,23.72,23.72,30,16,30z"
                      fill="white"></path>
            </g>
            <text fill="white" x="50" y="580" font-size="18" font-family="Arial">Execution Completed</text>
            <g transform="translate(10 560) scale(.9)">
                <circle id="loadingCheckCircleSVG-11" fill="rgba(255,255,255,0)" cx="16" cy="16" r="15"></circle>
                <polygon points="21.661,7.643 13.396,19.328 9.429,15.361 7.075,17.714 13.745,24.384 24.345,9.708 "
                         fill="rgba(255,255,255,1)" id="loadingCheckSVG-11"></polygon>
                <path d="M16,0C7.163,0,0,7.163,0,16s7.163,16,16,16s16-7.163,16-16S24.837,0,16,0z M16,30C8.28,30,2,23.72,2,16C2,8.28,8.28,2,16,2 c7.72,0,14,6.28,14,14C30,23.72,23.72,30,16,30z"
                      fill="white"></path>
            </g>
        </g>
    </g>
</svg>